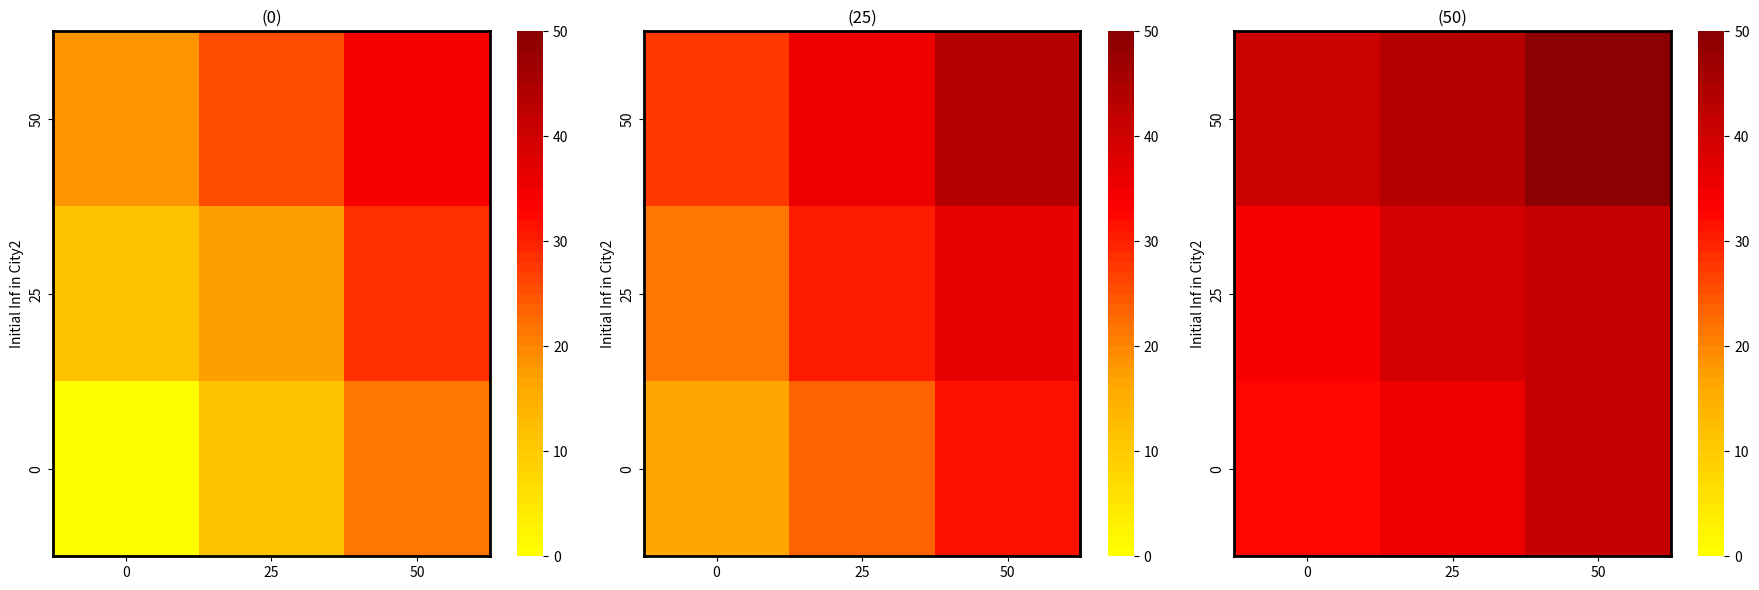

This chart was generated by the following Python code:
import pandas as pd
import matplotlib.pyplot as plt
import seaborn as sns
from matplotlib.colors import LinearSegmentedColormap, Normalize

# Example Data
data1 = {
    'Initial Inf in City2': ['50', '25', '0'],
    '0': [18, 11, 0],
    '25': [25, 17, 11],
    '50': [34, 28, 21]
}

data2 = {
    'Initial Inf in City2': ['50', '25', '0'],
    '0': [27, 21, 16],
    '25': [35, 30, 23],
    '50': [43, 36, 31]
}

data3 = {
    'Initial Inf in City2': ['50', '25', '0'],
    '0': [40, 34, 32],
    '25': [43, 39, 35],
    '50': [50, 41, 41]
}

# Create a custom colormap (yellow to dark red)
colors = ["yellow", "orange", "red", "darkred"]
n_bins = 50
cmap = LinearSegmentedColormap.from_list(name='Custom', colors=colors, N=n_bins)

# Create subplots
fig, axes = plt.subplots(1, 3, figsize=(18, 6))

# Function to create heatmap for each dataset
def create_heatmap(data, ax, title):
    df = pd.DataFrame(data)
    df.set_index('Initial Inf in City2', inplace=True)
    sns.heatmap(df, annot=False, cmap=cmap, norm=Normalize(vmin=0, vmax=50), ax=ax)
    ax.set_title(title)
    for _, spine in ax.spines.items():
        spine.set_visible(True)
        spine.set_color('black')
        spine.set_linewidth(2)

# Create heatmaps
create_heatmap(data1, axes[0], '(0)')
create_heatmap(data2, axes[1], '(25)')
create_heatmap(data3, axes[2], '(50)')

# Adjust layout
plt.tight_layout()
plt.show()
